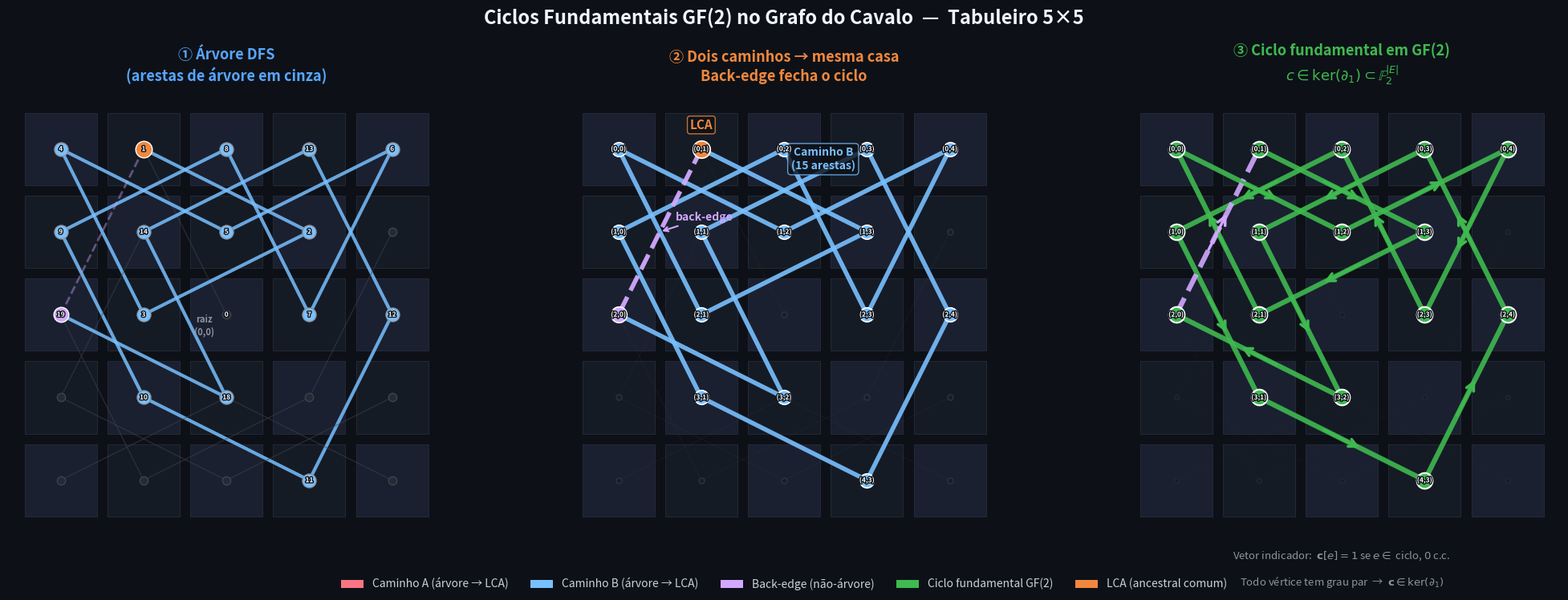
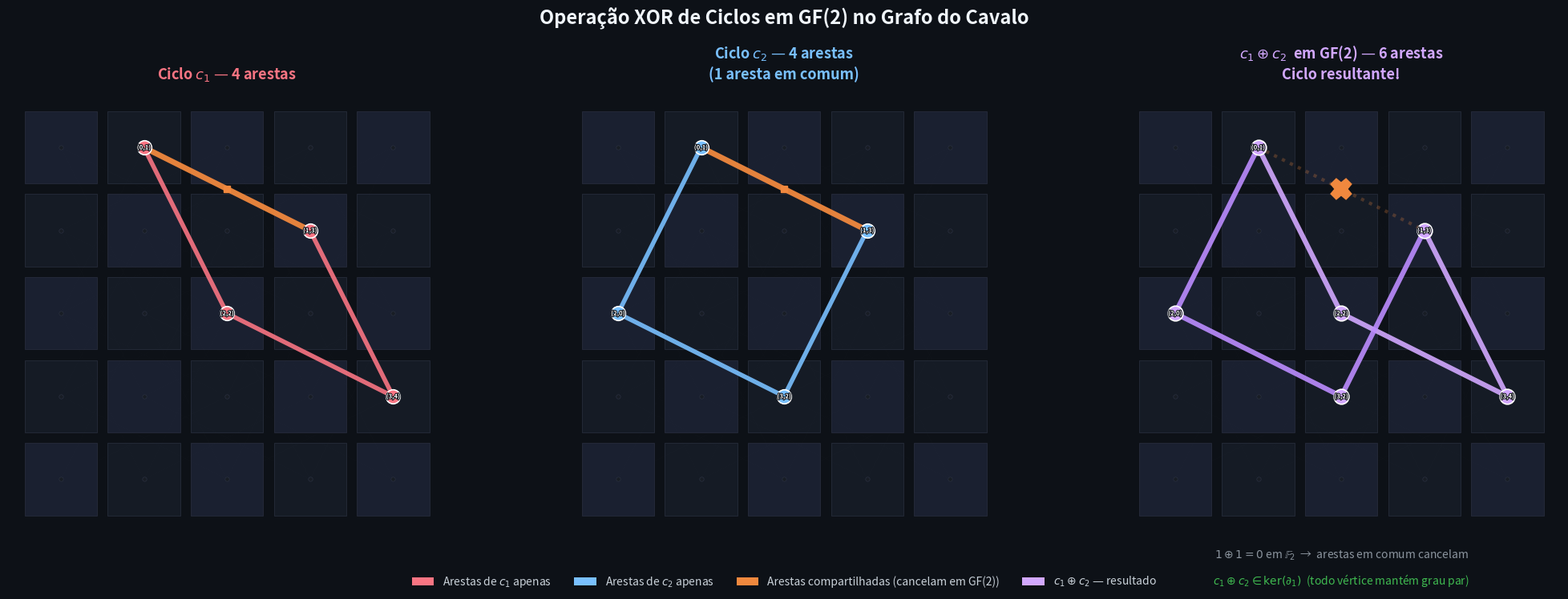

Generate these figures, in order, with matplotlib:
#!/usr/bin/env python3
"""
Generate two figures illustrating GF(2) cycles on the knight graph.

Figure 1: DFS tree — two paths converge on the same vertex → fundamental cycle
Figure 2: XOR of two cycles → shared edges cancel, producing a new cycle
"""

import matplotlib.pyplot as plt
import matplotlib.patches as mpatches
import matplotlib.patheffects as pe
import numpy as np
from collections import defaultdict, deque

# ──────────────────────────────────────────
# Knight graph on a small board
# ──────────────────────────────────────────
OFFSETS = [(1,2),(2,1),(2,-1),(1,-2),(-1,-2),(-2,-1),(-2,1),(-1,2)]

def knight_graph(n):
    adj = defaultdict(list)
    for r in range(n):
        for c in range(n):
            for dr, dc in OFFSETS:
                nr, nc = r+dr, c+dc
                if 0 <= nr < n and 0 <= nc < n:
                    adj[(r,c)].append((nr,nc))
    return adj

def board_pos(r, c, n):
    """(row, col) → plot (x, y), row 0 at top."""
    return (c * 1.1, (n - 1 - r) * 1.1)

# ═══════════════════════════════════════════
# FIGURE 1: DFS tree + fundamental cycle
# ═══════════════════════════════════════════
def gen_figure1():
    n = 5
    adj = knight_graph(n)

    # Run DFS from (0,0) — iterative, recording discovery order
    start = (2, 2)  # center of board → richer DFS tree, better back-edges
    visited = {}  # vertex → discovery index
    parent = {}
    tree_edges = []
    discovery = 0

    def dfs(v):
        nonlocal discovery
        visited[v] = discovery
        discovery += 1
        for w in sorted(adj[v]):
            if w not in visited:
                parent[w] = v
                tree_edges.append((v, w))
                dfs(w)

    parent[start] = None
    dfs(start)

    # Classify non-tree edges
    tree_set = set()
    for u, v in tree_edges:
        tree_set.add((u,v))
        tree_set.add((v,u))

    back_edges = []
    for v in adj:
        for w in adj[v]:
            if (v,w) not in tree_set and v < w:
                back_edges.append((v, w))

    # Find a back-edge producing a cycle where BOTH paths to the LCA are ≥ 2
    best = None
    for u, w in back_edges:
        # Trace ancestors
        anc_u = []
        node = u
        while node is not None:
            anc_u.append(node)
            node = parent.get(node)

        anc_w = []
        node = w
        while node is not None:
            anc_w.append(node)
            node = parent.get(node)

        set_u = set(anc_u)
        lca = None
        for x in anc_w:
            if x in set_u:
                lca = x
                break

        # Path from u → LCA
        path_a = []
        node = u
        while node != lca:
            path_a.append(node)
            node = parent[node]
        path_a.append(lca)

        # Path from w → LCA
        path_b = []
        node = w
        while node != lca:
            path_b.append(node)
            node = parent[node]
        path_b.append(lca)

        la, lb = len(path_a), len(path_b)
        cycle_len = la + lb - 1  # LCA counted once

        # We want both paths ≥ 2 edges for visual clarity
        if la >= 3 and lb >= 3 and 6 <= cycle_len <= 12:
            score = -abs(la - lb)  # prefer balanced
            if best is None or score > best[0]:
                best = (score, u, w, lca, path_a, path_b)

    if best is None:
        # Fallback: pick anything with both ≥ 2
        for u, w in back_edges:
            anc_u, anc_w = [], []
            node = u
            while node is not None: anc_u.append(node); node = parent.get(node)
            node = w
            while node is not None: anc_w.append(node); node = parent.get(node)
            set_u = set(anc_u)
            for x in anc_w:
                if x in set_u: lca = x; break
            pa, pb = [], []
            node = u
            while node != lca: pa.append(node); node = parent[node]
            pa.append(lca)
            node = w
            while node != lca: pb.append(node); node = parent[node]
            pb.append(lca)
            if len(pa) >= 2 and len(pb) >= 2:
                best = (0, u, w, lca, pa, pb)
                break

    if best is None:
        # Last resort
        u, w = back_edges[0]
        anc_u = []
        node = u
        while node is not None: anc_u.append(node); node = parent.get(node)
        anc_w = []
        node = w
        while node is not None: anc_w.append(node); node = parent.get(node)
        set_u = set(anc_u)
        for x in anc_w: 
            if x in set_u: lca = x; break
        pa, pb = [], []
        node = u
        while node != lca: pa.append(node); node = parent[node]
        pa.append(lca)
        node = w
        while node != lca: pb.append(node); node = parent[node]
        pb.append(lca)
        best = (0, u, w, lca, pa, pb)

    _, back_u, back_w, lca, path_a, path_b = best

    # Build the cycle: path_a (u→LCA) + reversed path_b[:-1] (LCA→w) 
    cycle = path_a + list(reversed(path_b[:-1]))

    # Edge sets for coloring
    path_a_edges = set()
    for i in range(len(path_a)-1):
        path_a_edges.add(tuple(sorted([path_a[i], path_a[i+1]])))

    path_b_edges = set()
    for i in range(len(path_b)-1):
        path_b_edges.add(tuple(sorted([path_b[i], path_b[i+1]])))

    back_edge = tuple(sorted([back_u, back_w]))

    print(f"  Ciclo: {cycle}  ({len(cycle)} vértices)")
    print(f"  Back-edge: {back_u} ↔ {back_w}")
    print(f"  LCA: {lca}")
    print(f"  Caminho A ({len(path_a)-1} arestas): {' → '.join(str(v) for v in path_a)}")
    print(f"  Caminho B ({len(path_b)-1} arestas): {' → '.join(str(v) for v in path_b)}")

    # ── Plot ──
    fig, axes = plt.subplots(1, 3, figsize=(21, 7.5))
    fig.patch.set_facecolor('#0d1117')

    titles = [
        '① Árvore DFS\n(arestas de árvore em cinza)',
        '② Dois caminhos → mesma casa\nBack-edge fecha o ciclo',
        '③ Ciclo fundamental em GF(2)\n$c \\in \\ker(\\partial_1) \\subset \\mathbb{F}_2^{|E|}$'
    ]
    title_colors = ['#58a6ff', '#f0883e', '#3fb950']

    all_verts = sorted(adj.keys())

    for ax_idx, ax in enumerate(axes):
        ax.set_facecolor('#0d1117')
        ax.set_aspect('equal')
        xmin, xmax = -0.7, (n-1)*1.1 + 0.7
        ymin, ymax = -0.7, (n-1)*1.1 + 0.7
        ax.set_xlim(xmin, xmax)
        ax.set_ylim(ymin, ymax)
        ax.axis('off')
        ax.set_title(titles[ax_idx], color=title_colors[ax_idx],
                     fontsize=13, fontweight='bold', pad=14, linespacing=1.3)

        # Chess board
        for r in range(n):
            for c in range(n):
                x, y = board_pos(r, c, n)
                clr = '#1a2030' if (r+c)%2==0 else '#151b25'
                rect = plt.Rectangle((x-0.48, y-0.48), 0.96, 0.96,
                                     facecolor=clr, edgecolor='#2a3040',
                                     linewidth=0.5, zorder=0)
                ax.add_patch(rect)

        # ─── Panel 1: Full DFS tree ───
        if ax_idx == 0:
            # All tree edges
            for u, v in tree_edges:
                x1,y1 = board_pos(*u, n)
                x2,y2 = board_pos(*v, n)
                e = tuple(sorted([u,v]))
                if e in path_a_edges:
                    c_, lw_, a_ = '#f97583', 3.0, 0.85
                elif e in path_b_edges:
                    c_, lw_, a_ = '#79c0ff', 3.0, 0.85
                else:
                    c_, lw_, a_ = '#3d4450', 1.0, 0.5
                ax.plot([x1,x2],[y1,y2], color=c_, lw=lw_, alpha=a_,
                        zorder=1, solid_capstyle='round')

            # Back edge (subtle dashed)
            x1,y1 = board_pos(*back_u, n)
            x2,y2 = board_pos(*back_w, n)
            ax.plot([x1,x2],[y1,y2], color='#d2a8ff', lw=2, ls='--',
                    alpha=0.4, zorder=1)

            # Vertices with DFS order
            for v in all_verts:
                x, y = board_pos(*v, n)
                in_pa = v in set(path_a)
                in_pb = v in set(path_b)
                is_lca = v == lca
                is_be = v in (back_u, back_w)

                if is_lca:
                    fc, sz, ec_ = '#f0883e', 220, '#ffffff'
                elif is_be:
                    fc, sz, ec_ = '#d2a8ff', 180, '#ffffff'
                elif in_pa:
                    fc, sz, ec_ = '#f97583', 150, '#8b949e'
                elif in_pb:
                    fc, sz, ec_ = '#79c0ff', 150, '#8b949e'
                else:
                    fc, sz, ec_ = '#252b35', 55, '#3d4450'

                ax.scatter(x, y, s=sz, c=fc, edgecolors=ec_, linewidths=1, zorder=3)

                # DFS number
                idx = visited.get(v, '')
                if v in set(path_a) or v in set(path_b) or idx != '' and idx < 12:
                    ax.text(x, y, str(idx), ha='center', va='center',
                            fontsize=6, color='white', fontweight='bold', zorder=4,
                            path_effects=[pe.withStroke(linewidth=2, foreground='#0d1117')])

                if v == start:
                    ax.annotate('raiz\n(0,0)', (x,y), textcoords="offset points",
                               xytext=(-20,-18), ha='center', fontsize=8,
                               color='#8b949e', fontweight='bold')

        # ─── Panel 2: Two paths highlighted + back-edge ───
        elif ax_idx == 1:
            # Dim tree
            for u, v in tree_edges:
                x1,y1 = board_pos(*u, n)
                x2,y2 = board_pos(*v, n)
                e = tuple(sorted([u,v]))
                if e in path_a_edges:
                    ax.plot([x1,x2],[y1,y2], color='#f97583', lw=4, alpha=0.9,
                            zorder=2, solid_capstyle='round')
                elif e in path_b_edges:
                    ax.plot([x1,x2],[y1,y2], color='#79c0ff', lw=4, alpha=0.9,
                            zorder=2, solid_capstyle='round')
                else:
                    ax.plot([x1,x2],[y1,y2], color='#3d4450', lw=0.6, alpha=0.2, zorder=0)

            # Back-edge
            x1,y1 = board_pos(*back_u, n)
            x2,y2 = board_pos(*back_w, n)
            ax.plot([x1,x2],[y1,y2], color='#d2a8ff', lw=4, ls='--',
                    alpha=0.95, zorder=2)

            # Label back-edge
            mx, my = (x1+x2)/2, (y1+y2)/2
            ax.annotate('back-edge', (mx, my), textcoords="offset points",
                        xytext=(14, 10), ha='left', fontsize=10,
                        color='#d2a8ff', fontweight='bold',
                        arrowprops=dict(arrowstyle='->', color='#d2a8ff', lw=1.5))

            # Vertices
            for v in all_verts:
                x, y = board_pos(*v, n)
                in_pa = v in set(path_a)
                in_pb = v in set(path_b)
                is_lca = v == lca
                is_be = v in (back_u, back_w)

                if is_lca:
                    fc, sz, ec_ = '#f0883e', 240, '#ffffff'
                elif is_be:
                    fc, sz, ec_ = '#d2a8ff', 200, '#ffffff'
                elif in_pa and in_pb:
                    fc, sz, ec_ = '#f0883e', 180, '#ffffff'
                elif in_pa:
                    fc, sz, ec_ = '#f97583', 160, '#ffffff'
                elif in_pb:
                    fc, sz, ec_ = '#79c0ff', 160, '#ffffff'
                else:
                    fc, sz, ec_ = '#181d25', 25, '#2a3040'

                ax.scatter(x, y, s=sz, c=fc, edgecolors=ec_, linewidths=1.2, zorder=3)

                # Label cycle vertices
                if in_pa or in_pb:
                    label = f'({v[0]},{v[1]})'
                    ax.text(x, y, label, ha='center', va='center',
                            fontsize=6, color='white', fontweight='bold', zorder=4,
                            path_effects=[pe.withStroke(linewidth=2, foreground='#0d1117')])

            # Path labels with arrows
            if len(path_a) >= 3:
                mid = len(path_a)//2
                mx, my = board_pos(*path_a[mid], n)
                ax.annotate(f'Caminho A\n({len(path_a)-1} arestas)',
                            (mx, my), textcoords="offset points",
                            xytext=(-35, 18), ha='center', fontsize=10,
                            color='#f97583', fontweight='bold',
                            bbox=dict(boxstyle='round,pad=0.3', fc='#0d1117', ec='#f97583', alpha=0.8))
            if len(path_b) >= 3:
                mid = len(path_b)//2
                mx, my = board_pos(*path_b[mid], n)
                ax.annotate(f'Caminho B\n({len(path_b)-1} arestas)',
                            (mx, my), textcoords="offset points",
                            xytext=(35, -18), ha='center', fontsize=10,
                            color='#79c0ff', fontweight='bold',
                            bbox=dict(boxstyle='round,pad=0.3', fc='#0d1117', ec='#79c0ff', alpha=0.8))

            # LCA label
            lx, ly = board_pos(*lca, n)
            ax.annotate('LCA', (lx, ly), textcoords="offset points",
                        xytext=(0, 18), ha='center', fontsize=11,
                        color='#f0883e', fontweight='bold',
                        bbox=dict(boxstyle='round,pad=0.2', fc='#0d1117', ec='#f0883e', alpha=0.8))

        # ─── Panel 3: The fundamental cycle ───
        elif ax_idx == 2:
            # Dim everything
            for u, v in tree_edges:
                x1,y1 = board_pos(*u, n)
                x2,y2 = board_pos(*v, n)
                ax.plot([x1,x2],[y1,y2], color='#3d4450', lw=0.4, alpha=0.12, zorder=0)

            # Draw cycle with direction arrows
            for i in range(len(cycle)):
                v1 = cycle[i]
                v2 = cycle[(i+1) % len(cycle)]
                x1,y1 = board_pos(*v1, n)
                x2,y2 = board_pos(*v2, n)

                e = tuple(sorted([v1, v2]))
                if e == back_edge:
                    color_ = '#d2a8ff'
                    ls_ = '--'
                else:
                    color_ = '#3fb950'
                    ls_ = '-'

                ax.plot([x1,x2],[y1,y2], color=color_, lw=4.5, ls=ls_,
                        alpha=0.9, zorder=2, solid_capstyle='round')

                # Direction arrow at midpoint
                mx, my = (x1+x2)/2, (y1+y2)/2
                dx, dy = (x2-x1)*0.12, (y2-y1)*0.12
                ax.annotate('', xy=(mx+dx, my+dy), xytext=(mx-dx, my-dy),
                            arrowprops=dict(arrowstyle='->', color=color_,
                                           lw=2.5, mutation_scale=18),
                            zorder=5)

            # Vertices
            for v in all_verts:
                x, y = board_pos(*v, n)
                in_cyc = v in set(cycle)
                if in_cyc:
                    ax.scatter(x, y, s=200, c='#3fb950', edgecolors='#ffffff',
                               linewidths=1.5, zorder=3)
                    label = f'({v[0]},{v[1]})'
                    ax.text(x, y, label, ha='center', va='center',
                            fontsize=6, color='white', fontweight='bold', zorder=4,
                            path_effects=[pe.withStroke(linewidth=2, foreground='#0d1117')])
                else:
                    ax.scatter(x, y, s=18, c='#181d25', edgecolors='#2a3040',
                               linewidths=0.5, zorder=1)

            # GF(2) annotation
            gf2_lines = [
                'Vetor indicador:  $\\mathbf{c}[e] = 1$ se $e \\in$ ciclo, $0$ c.c.',
                'Todo vértice tem grau par  →  $\\mathbf{c} \\in \\ker(\\partial_1)$'
            ]
            for idx_, line_ in enumerate(gf2_lines):
                ax.text(0.5, -0.06 - idx_*0.06, line_, transform=ax.transAxes,
                        ha='center', fontsize=9.5, color='#8b949e')

    # Legend
    legend_elements = [
        mpatches.Patch(facecolor='#f97583', label='Caminho A (árvore → LCA)'),
        mpatches.Patch(facecolor='#79c0ff', label='Caminho B (árvore → LCA)'),
        mpatches.Patch(facecolor='#d2a8ff', label='Back-edge (não-árvore)'),
        mpatches.Patch(facecolor='#3fb950', label='Ciclo fundamental GF(2)'),
        mpatches.Patch(facecolor='#f0883e', label='LCA (ancestral comum)'),
    ]
    fig.legend(handles=legend_elements, loc='lower center', ncol=5,
               fontsize=10, frameon=False, labelcolor='#c9d1d9')

    fig.suptitle('Ciclos Fundamentais GF(2) no Grafo do Cavalo  —  Tabuleiro 5×5',
                 color='#f0f6fc', fontsize=17, fontweight='bold', y=0.98)

    plt.tight_layout(rect=[0, 0.07, 1, 0.93])
    fig.savefig('gf2_cycle_dfs_tree.png', dpi=200, facecolor='#0d1117',
                bbox_inches='tight', pad_inches=0.3)
    plt.close()
    print("✓ Figura 1 salva: gf2_cycle_dfs_tree.png")


# ═══════════════════════════════════════════
# FIGURE 2: XOR of two cycles
# ═══════════════════════════════════════════
def gen_figure2():
    n = 5
    adj = knight_graph(n)

    # Find short cycles via BFS
    def find_short_cycles(adj, max_len=8, max_count=200):
        cycles_found = []
        seen_edge_sets = set()
        for start in sorted(adj.keys()):
            queue = deque([(start, [start])])
            while queue and len(cycles_found) < max_count:
                v, path = queue.popleft()
                if len(path) > max_len:
                    continue
                for w in adj[v]:
                    if w == start and len(path) >= 4:
                        edge_set = frozenset(
                            tuple(sorted([path[i], path[(i+1)%len(path)]]))
                            for i in range(len(path))
                        )
                        if edge_set not in seen_edge_sets:
                            seen_edge_sets.add(edge_set)
                            cycles_found.append(path[:])
                    elif w not in set(path) and len(path) < max_len:
                        queue.append((w, path + [w]))
        return cycles_found

    cycles = find_short_cycles(adj)
    print(f"  Encontrados {len(cycles)} ciclos curtos")

    # Find pair with 1–2 shared edges and nice visual result
    best = None
    for i in range(len(cycles)):
        ei = set(tuple(sorted([cycles[i][k], cycles[i][(k+1)%len(cycles[i])]])) 
                 for k in range(len(cycles[i])))
        for j in range(i+1, len(cycles)):
            ej = set(tuple(sorted([cycles[j][k], cycles[j][(k+1)%len(cycles[j])]])) 
                     for k in range(len(cycles[j])))
            shared = ei & ej
            xor = ei ^ ej
            if 1 <= len(shared) <= 2 and 5 <= len(xor) <= 10:
                # Check result is a single cycle (all degrees even)
                deg = defaultdict(int)
                for e in xor:
                    deg[e[0]] += 1; deg[e[1]] += 1
                is_cycle = all(d == 2 for d in deg.values())
                if is_cycle:
                    score = 100 - abs(len(ei) - len(ej)) - len(xor)
                    if best is None or score > best[0]:
                        best = (score, i, j, shared, xor, ei, ej)

    if best is None:
        # Accept any pair with shared edges
        for i in range(len(cycles)):
            ei = set(tuple(sorted([cycles[i][k], cycles[i][(k+1)%len(cycles[i])]])) 
                     for k in range(len(cycles[i])))
            for j in range(i+1, len(cycles)):
                ej = set(tuple(sorted([cycles[j][k], cycles[j][(k+1)%len(cycles[j])]])) 
                         for k in range(len(cycles[j])))
                shared = ei & ej
                xor = ei ^ ej
                if 1 <= len(shared) <= 3 and len(xor) >= 4:
                    best = (0, i, j, shared, xor, ei, ej)
                    break
            if best: break

    _, ci, cj, shared, xor_edges, edges_c1, edges_c2 = best
    c1, c2 = cycles[ci], cycles[cj]
    only_c1 = edges_c1 - edges_c2
    only_c2 = edges_c2 - edges_c1

    # Check if XOR result is a cycle
    deg = defaultdict(int)
    for e in xor_edges:
        deg[e[0]] += 1; deg[e[1]] += 1
    xor_is_cycle = all(d == 2 for d in deg.values())

    print(f"  Ciclo c₁: {c1}  ({len(edges_c1)} arestas)")
    print(f"  Ciclo c₂: {c2}  ({len(edges_c2)} arestas)")
    print(f"  Compartilhadas: {len(shared)}")
    print(f"  c₁ ⊕ c₂: {len(xor_edges)} arestas, {'ciclo' if xor_is_cycle else 'não-ciclo'}")

    # ── Plot ──
    fig, axes = plt.subplots(1, 3, figsize=(21, 7.5))
    fig.patch.set_facecolor('#0d1117')

    titles = [
        f'Ciclo $c_1$ — {len(edges_c1)} arestas',
        f'Ciclo $c_2$ — {len(edges_c2)} arestas\n({len(shared)} aresta{"s" if len(shared)>1 else ""} em comum)',
        f'$c_1 \\oplus c_2$  em GF(2) — {len(xor_edges)} arestas\n{"Ciclo" if xor_is_cycle else "Caminho"} resultante!'
    ]
    tcolors = ['#f97583', '#79c0ff', '#d2a8ff']

    all_graph_edges = set()
    for v in adj:
        for w in adj[v]:
            all_graph_edges.add(tuple(sorted([v,w])))

    for ax_idx, ax in enumerate(axes):
        ax.set_facecolor('#0d1117')
        ax.set_aspect('equal')
        ax.set_xlim(-0.7, (n-1)*1.1+0.7)
        ax.set_ylim(-0.7, (n-1)*1.1+0.7)
        ax.axis('off')
        ax.set_title(titles[ax_idx], color=tcolors[ax_idx],
                     fontsize=13, fontweight='bold', pad=14, linespacing=1.3)

        # Board
        for r in range(n):
            for c in range(n):
                x, y = board_pos(r, c, n)
                clr = '#1a2030' if (r+c)%2==0 else '#151b25'
                rect = plt.Rectangle((x-0.48, y-0.48), 0.96, 0.96,
                                     facecolor=clr, edgecolor='#2a3040',
                                     linewidth=0.5, zorder=0)
                ax.add_patch(rect)

        # Dim all knight edges
        for e in all_graph_edges:
            u, v = e
            x1,y1 = board_pos(*u, n)
            x2,y2 = board_pos(*v, n)
            ax.plot([x1,x2],[y1,y2], color='#3d4450', lw=0.25, alpha=0.08, zorder=0)

        if ax_idx == 0:  # ── c₁ ──
            for e in edges_c1:
                u, v = e
                x1,y1 = board_pos(*u, n); x2,y2 = board_pos(*v, n)
                if e in shared:
                    ax.plot([x1,x2],[y1,y2], color='#f0883e', lw=5, alpha=0.95,
                            zorder=2, solid_capstyle='round')
                    # Highlight label
                    mx, my = (x1+x2)/2, (y1+y2)/2
                    ax.plot(mx, my, 's', color='#f0883e', ms=6, zorder=5)
                else:
                    ax.plot([x1,x2],[y1,y2], color='#f97583', lw=4, alpha=0.9,
                            zorder=2, solid_capstyle='round')
            # Vertices
            for v in sorted(adj.keys()):
                x, y = board_pos(*v, n)
                if v in set(c1):
                    ax.scatter(x, y, s=160, c='#f97583', edgecolors='#ffffff',
                               linewidths=1.2, zorder=3)
                    ax.text(x, y, f'({v[0]},{v[1]})', ha='center', va='center',
                            fontsize=5.5, color='white', fontweight='bold', zorder=4,
                            path_effects=[pe.withStroke(linewidth=1.5, foreground='#0d1117')])
                else:
                    ax.scatter(x, y, s=15, c='#181d25', edgecolors='#2a3040',
                               linewidths=0.5, zorder=1)

        elif ax_idx == 1:  # ── c₂ ──
            for e in edges_c2:
                u, v = e
                x1,y1 = board_pos(*u, n); x2,y2 = board_pos(*v, n)
                if e in shared:
                    ax.plot([x1,x2],[y1,y2], color='#f0883e', lw=5, alpha=0.95,
                            zorder=2, solid_capstyle='round')
                    mx, my = (x1+x2)/2, (y1+y2)/2
                    ax.plot(mx, my, 's', color='#f0883e', ms=6, zorder=5)
                else:
                    ax.plot([x1,x2],[y1,y2], color='#79c0ff', lw=4, alpha=0.9,
                            zorder=2, solid_capstyle='round')
            for v in sorted(adj.keys()):
                x, y = board_pos(*v, n)
                if v in set(c2):
                    ax.scatter(x, y, s=160, c='#79c0ff', edgecolors='#ffffff',
                               linewidths=1.2, zorder=3)
                    ax.text(x, y, f'({v[0]},{v[1]})', ha='center', va='center',
                            fontsize=5.5, color='white', fontweight='bold', zorder=4,
                            path_effects=[pe.withStroke(linewidth=1.5, foreground='#0d1117')])
                else:
                    ax.scatter(x, y, s=15, c='#181d25', edgecolors='#2a3040',
                               linewidths=0.5, zorder=1)

        elif ax_idx == 2:  # ── XOR ──
            # Draw cancelled edges (ghosted + X)
            for e in shared:
                u, v = e
                x1,y1 = board_pos(*u, n); x2,y2 = board_pos(*v, n)
                ax.plot([x1,x2],[y1,y2], color='#f0883e', lw=3, alpha=0.25,
                        ls=':', zorder=1)
                mx, my = (x1+x2)/2, (y1+y2)/2
                ax.plot(mx, my, 'X', color='#f0883e', ms=16, markeredgewidth=3, zorder=6)

            # Draw XOR result edges
            for e in xor_edges:
                u, v = e
                x1,y1 = board_pos(*u, n); x2,y2 = board_pos(*v, n)
                # Color by origin
                if e in only_c1:
                    ax.plot([x1,x2],[y1,y2], color='#d2a8ff', lw=4.5, alpha=0.9,
                            zorder=2, solid_capstyle='round')
                else:
                    ax.plot([x1,x2],[y1,y2], color='#bc8cff', lw=4.5, alpha=0.9,
                            zorder=2, solid_capstyle='round')

            # Vertices
            xor_verts = set()
            for e in xor_edges:
                xor_verts.add(e[0]); xor_verts.add(e[1])

            for v in sorted(adj.keys()):
                x, y = board_pos(*v, n)
                if v in xor_verts:
                    ax.scatter(x, y, s=180, c='#d2a8ff', edgecolors='#ffffff',
                               linewidths=1.2, zorder=3)
                    ax.text(x, y, f'({v[0]},{v[1]})', ha='center', va='center',
                            fontsize=5.5, color='white', fontweight='bold', zorder=4,
                            path_effects=[pe.withStroke(linewidth=1.5, foreground='#0d1117')])
                else:
                    ax.scatter(x, y, s=15, c='#181d25', edgecolors='#2a3040',
                               linewidths=0.5, zorder=1)

            # Bottom annotations
            ax.text(0.5, -0.06,
                    '$1 \\oplus 1 = 0$ em $\\mathbb{F}_2$  →  arestas em comum cancelam',
                    transform=ax.transAxes, ha='center', fontsize=10, color='#8b949e')
            ax.text(0.5, -0.12,
                    '$c_1 \\oplus c_2 \\in \\ker(\\partial_1)$  (todo vértice mantém grau par)',
                    transform=ax.transAxes, ha='center', fontsize=10, color='#3fb950')

    # Legend
    legend_elements = [
        mpatches.Patch(facecolor='#f97583', label='Arestas de $c_1$ apenas'),
        mpatches.Patch(facecolor='#79c0ff', label='Arestas de $c_2$ apenas'),
        mpatches.Patch(facecolor='#f0883e', label='Arestas compartilhadas (cancelam em GF(2))'),
        mpatches.Patch(facecolor='#d2a8ff', label='$c_1 \\oplus c_2$ — resultado'),
    ]
    fig.legend(handles=legend_elements, loc='lower center', ncol=4,
               fontsize=10, frameon=False, labelcolor='#c9d1d9')

    fig.suptitle('Operação XOR de Ciclos em GF(2) no Grafo do Cavalo',
                 color='#f0f6fc', fontsize=17, fontweight='bold', y=0.98)

    plt.tight_layout(rect=[0, 0.07, 1, 0.93])
    fig.savefig('gf2_xor_cycles.png', dpi=200, facecolor='#0d1117',
                bbox_inches='tight', pad_inches=0.3)
    plt.close()
    print("✓ Figura 2 salva: gf2_xor_cycles.png")


if __name__ == '__main__':
    print("Gerando figuras GF(2)...\n")
    print("─── Figura 1: Árvore DFS + Ciclo Fundamental ───")
    gen_figure1()
    print()
    print("─── Figura 2: XOR de Ciclos ───")
    gen_figure2()
    print("\nConcluído!")
